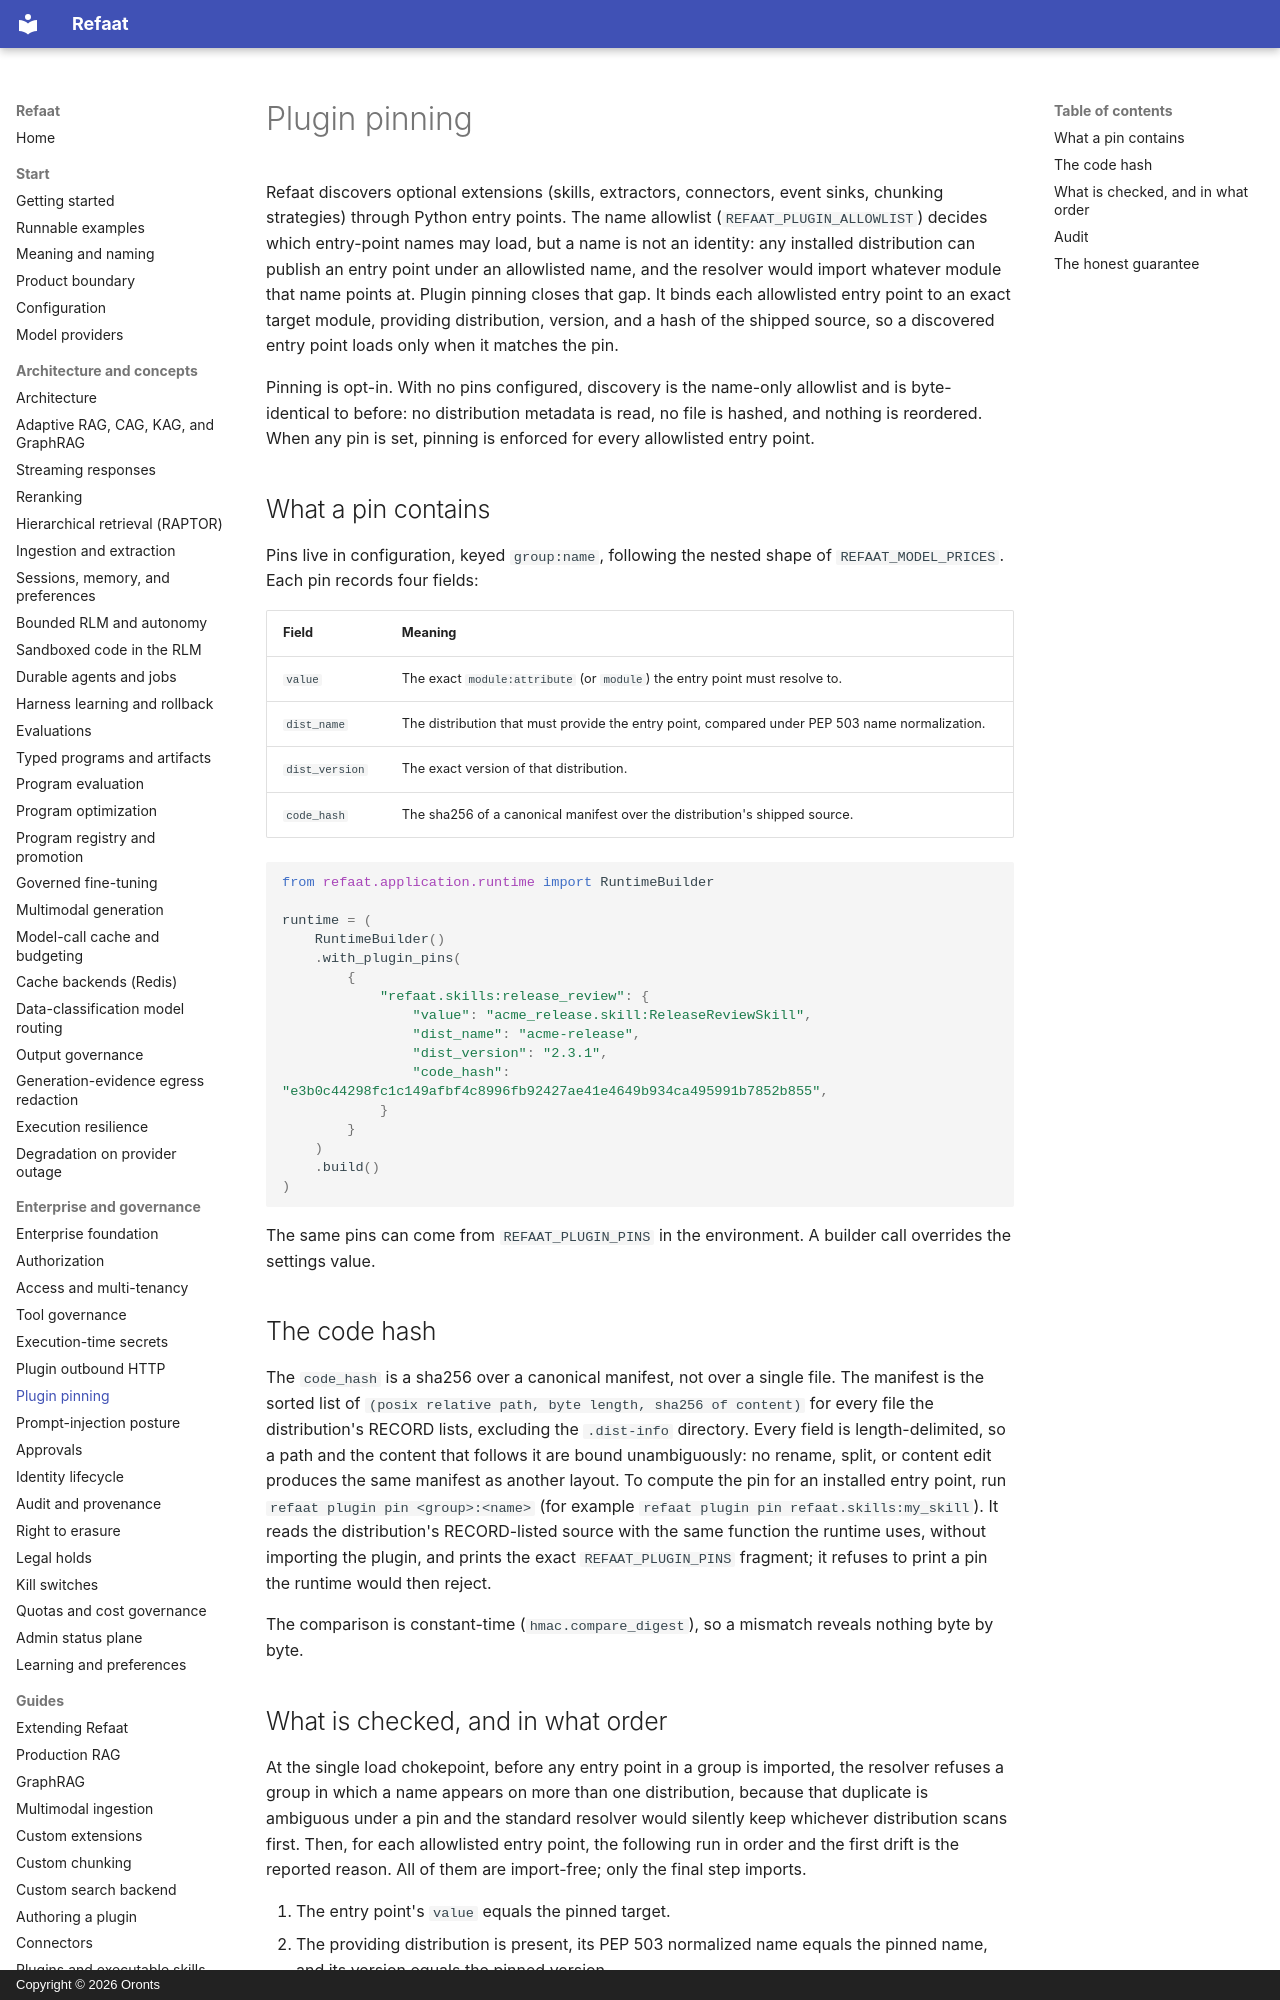

repository: oronts/refaat-platform · page: plugin-pinning/index.html · generator: mkdocs · copyright: Copyright © 2026 Oronts

# Plugin pinning

Refaat discovers optional extensions (skills, extractors, connectors, event sinks, chunking strategies) through Python entry points. The name allowlist (`REFAAT_PLUGIN_ALLOWLIST`) decides which entry-point names may load, but a name is not an identity: any installed distribution can publish an entry point under an allowlisted name, and the resolver would import whatever module that name points at. Plugin pinning closes that gap. It binds each allowlisted entry point to an exact target module, providing distribution, version, and a hash of the shipped source, so a discovered entry point loads only when it matches the pin.

Pinning is opt-in. With no pins configured, discovery is the name-only allowlist and is byte-identical to before: no distribution metadata is read, no file is hashed, and nothing is reordered. When any pin is set, pinning is enforced for every allowlisted entry point.

## What a pin contains

Pins live in configuration, keyed `group:name`, following the nested shape of `REFAAT_MODEL_PRICES`. Each pin records four fields:

| Field | Meaning |
|---|---|
| `value` | The exact `module:attribute` (or `module`) the entry point must resolve to. |
| `dist_name` | The distribution that must provide the entry point, compared under PEP 503 name normalization. |
| `dist_version` | The exact version of that distribution. |
| `code_hash` | The sha256 of a canonical manifest over the distribution's shipped source. |

```python
from refaat.application.runtime import RuntimeBuilder

runtime = (
    RuntimeBuilder()
    .with_plugin_pins(
        {
            "refaat.skills:release_review": {
                "value": "acme_release.skill:ReleaseReviewSkill",
                "dist_name": "acme-release",
                "dist_version": "2.3.1",
                "code_hash": "e3b0c44298fc1c149afbf4c8996fb92427ae41e4649b934ca495991b7852b855",
            }
        }
    )
    .build()
)
```

The same pins can come from `REFAAT_PLUGIN_PINS` in the environment. A builder call overrides the settings value.

## The code hash

The `code_hash` is a sha256 over a canonical manifest, not over a single file. The manifest is the sorted list of `(posix relative path, byte length, sha256 of content)` for every file the distribution's RECORD lists, excluding the `.dist-info` directory. Every field is length-delimited, so a path and the content that follows it are bound unambiguously: no rename, split, or content edit produces the same manifest as another layout. To compute the pin for an installed entry point, run `refaat plugin pin <group>:<name>` (for example `refaat plugin pin refaat.skills:my_skill`). It reads the distribution's RECORD-listed source with the same function the runtime uses, without importing the plugin, and prints the exact `REFAAT_PLUGIN_PINS` fragment; it refuses to print a pin the runtime would then reject.

The comparison is constant-time (`hmac.compare_digest`), so a mismatch reveals nothing byte by byte.
